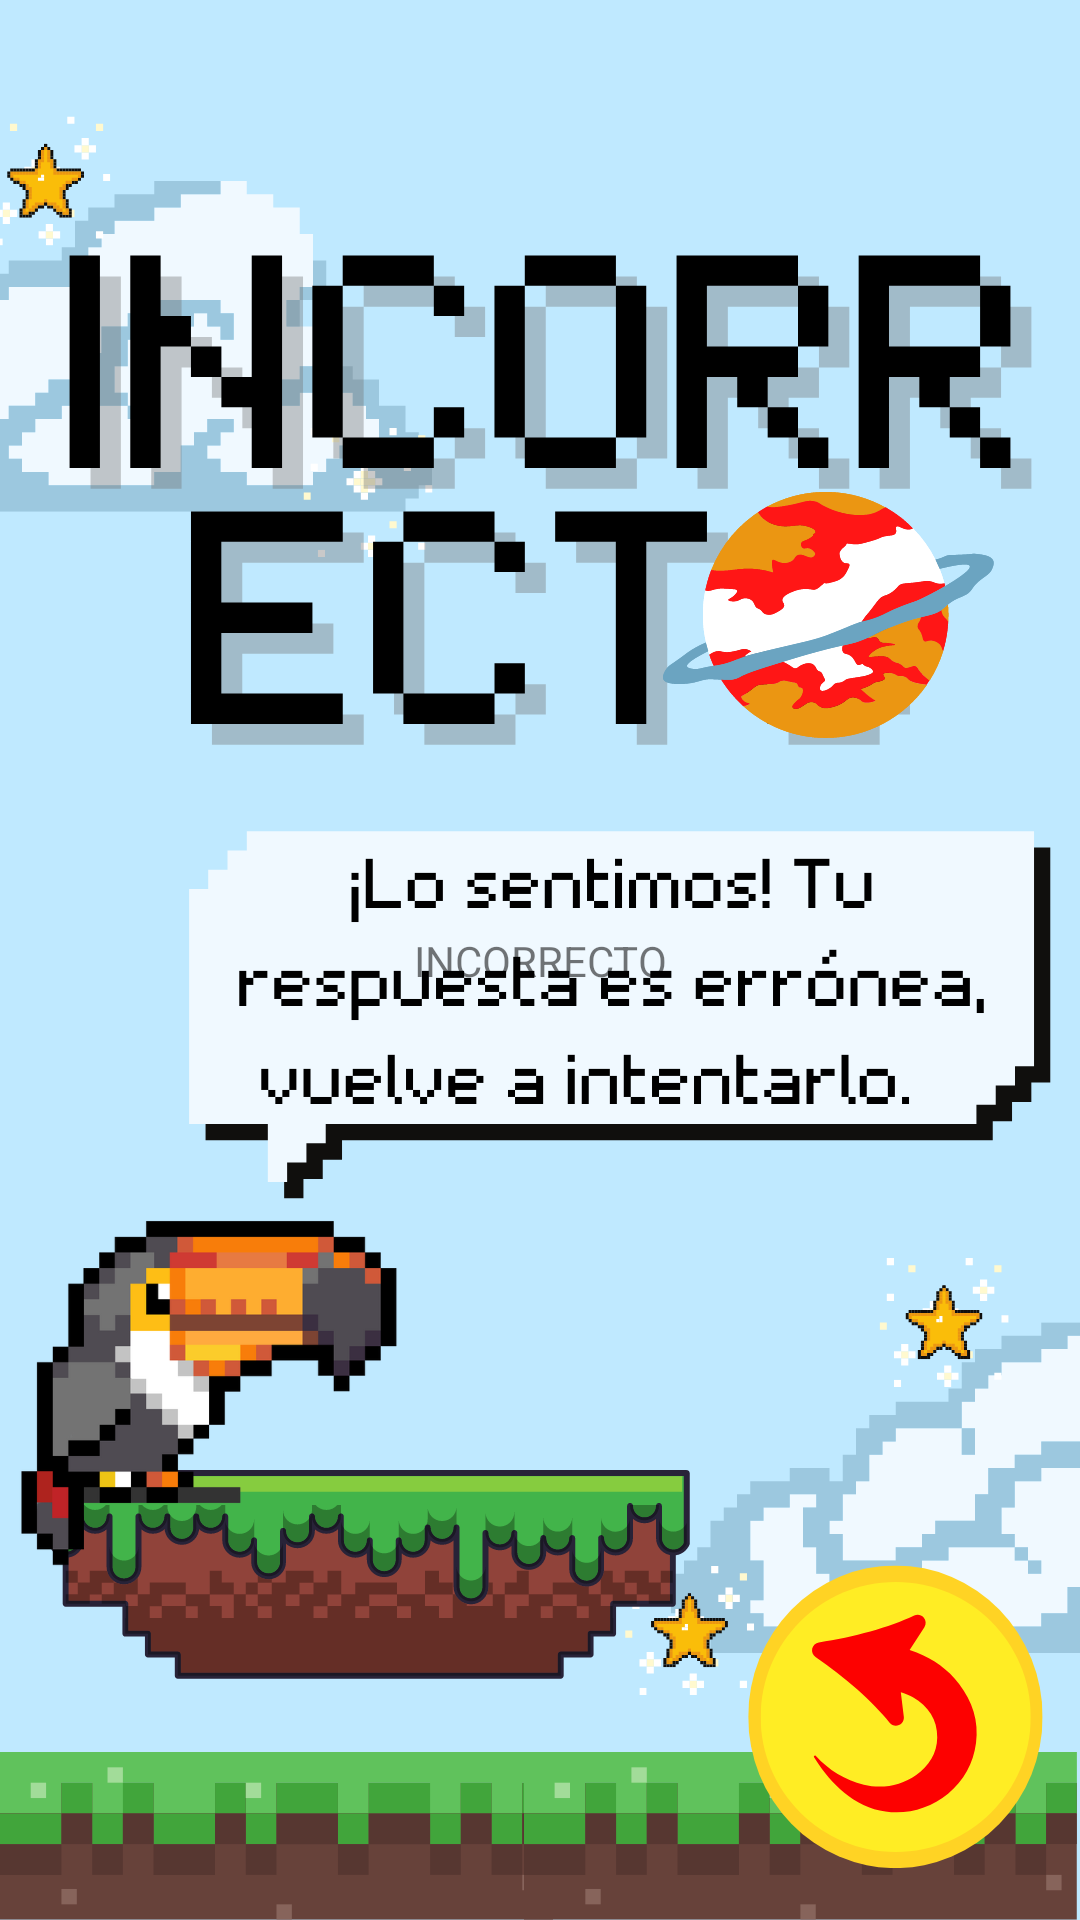

Reconstruct the res/layout file that produces this screen, plus the resources it refers to.
<!-- AndroidManifest.xml: application theme Theme.ProyectoGeoMah -->
<!-- res/layout/activity_incorrecto_geografia_p4.xml -->
<?xml version="1.0" encoding="utf-8"?>
<androidx.constraintlayout.widget.ConstraintLayout xmlns:android="http://schemas.android.com/apk/res/android"
    xmlns:app="http://schemas.android.com/apk/res-auto"
    xmlns:tools="http://schemas.android.com/tools"
    android:layout_width="match_parent"
    android:layout_height="match_parent"
    android:background="@drawable/incorrectogeo"
    tools:context=".CorrectoIncorrecto.Incorrecto.IncorrectoGeografiaP4">

    <Button
        android:id="@+id/button16"
        android:layout_width="88dp"
        android:layout_height="96dp"
        android:onClick="Atras"
        android:text=" "
        android:background="#00FFFFFF"
        android:backgroundTint="#00FFFFFF"
        android:foregroundTint="#00FFFFFF"
        app:layout_constraintBottom_toBottomOf="parent"
        app:layout_constraintEnd_toEndOf="parent"
        app:layout_constraintHorizontal_bias="0.919"
        app:layout_constraintStart_toStartOf="parent"
        app:layout_constraintTop_toTopOf="parent"
        app:layout_constraintVertical_bias="0.955" />

    <TextView
        android:id="@+id/textView17"
        android:layout_width="wrap_content"
        android:layout_height="wrap_content"
        android:text="INCORRECTO"
        app:layout_constraintBottom_toBottomOf="parent"
        app:layout_constraintEnd_toEndOf="parent"
        app:layout_constraintStart_toStartOf="parent"
        app:layout_constraintTop_toTopOf="parent" />
</androidx.constraintlayout.widget.ConstraintLayout>
<!-- resources referenced by this layout -->
<resources>
  <!-- drawable incorrectogeo: png bitmap (drawable-v24, 108863 bytes) -->
  <style name="Theme.ProyectoGeoMah" parent="Theme.MaterialComponents.DayNight.NoActionBar">
          
          <item name="colorPrimary">@color/purple_500</item>
          <item name="colorPrimaryVariant">@color/purple_700</item>
          <item name="colorOnPrimary">@color/white</item>
          
          <item name="colorSecondary">@color/teal_200</item>
          <item name="colorSecondaryVariant">@color/teal_700</item>
          <item name="colorOnSecondary">@color/black</item>
          
          <item name="android:statusBarColor">?attr/colorPrimaryVariant</item>
          
      </style>
  <!-- not gathered from this repository: default colours our renderer supplied (Android Studio template values) -->
  <color name="purple_500">#FF6200EE</color>
  <color name="purple_700">#FF3700B3</color>
  <color name="teal_200">#FF03DAC5</color>
  <color name="teal_700">#FF018786</color>
  <color name="black">#FF000000</color>
  <color name="white">#FFFFFFFF</color>
</resources>
